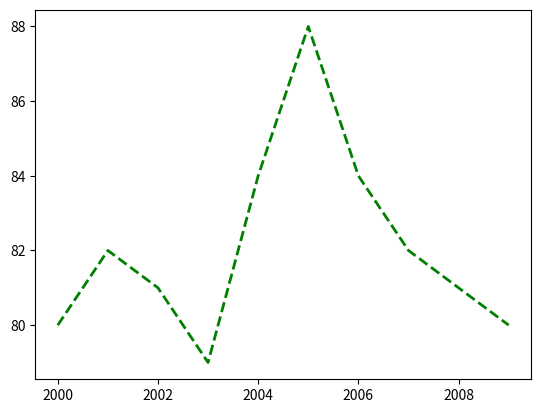

Source code (Python):
import matplotlib.pyplot as plt
import numpy as np
import math

years = [2000 + x for x in range(10)]
weights = [80 +  np.random.random(x)*10  for x in range(10)]
weights = [80,82,81,79,84,88,84,82,81,80]
# print(len(years), len(weights))

plt.plot(years, weights,c='g',lw=2,linestyle='--')
plt.show()
